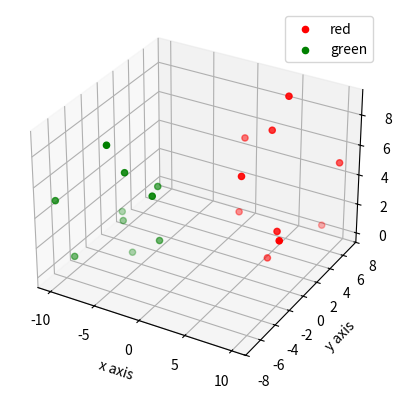

Python code for this plot:
from mpl_toolkits.mplot3d import axes3d
import matplotlib.pyplot as plt

fig = plt.figure()

ax1 = fig.add_subplot(111, projection = '3d')

x = [1,2,3,4,5,6,7,8,9,10]
y = [5,3,2,5,6,2,2,1,6,7]
z = [6,2,5,7,9,0,2,2,1,5]

x2 = [-1,-2,-3,-4,-5,-6,-7,-8,-9,-10]
y2 = [-5,-3,-2,-5,-6,-2,-2,-1,-6,-7]
z2 = [6,2,5,7,9,0,2,2,1,5]

ax1.scatter(x, y, z, c='r', marker='o', label='red')
ax1.scatter(x2, y2, z2, c='g', marker='o', label='green')


ax1.set_xlabel('x axis')
ax1.set_ylabel('y axis')
ax1.set_zlabel('z axis')
plt.legend()
#plt.show()
plt.savefig('plot.png')
print('Plot saved in `plot.png`. Please click on it to see the graph.')
